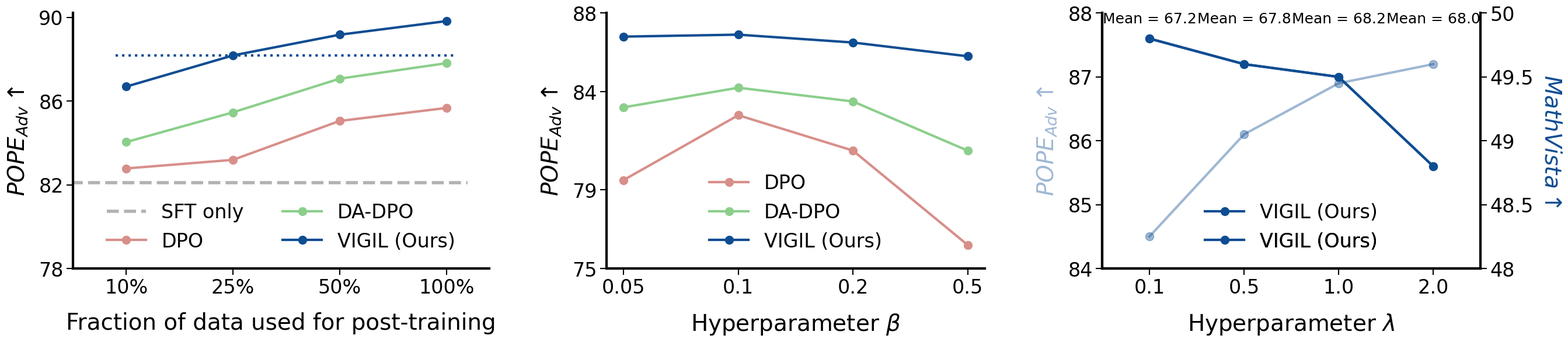

Recreate this plot in Python.
import os
import numpy as np
from matplotlib import pyplot as plt
from matplotlib import gridspec as gridspec


data_ablation = {
    'methods': [
        'DPO',
        'DA-DPO',
        'VIGIL (Ours)',
    ],
    'colors': [
        "#D88F8A",
        "#8BCF8B",
        "#0F4D92"
    ],
    r'$\beta$': [0.05, 0.1, 0.2, 0.5],
    r'$\lambda$': [0.1, 0.5, 1.0, 2.0],
    'data_fraction': [0.1, 0.25, 0.5, 1.0],
    'results': {
        'SFT': np.array([82.1]),  # POPE_Adv
        # This is 3 methods on 4 beta values.
        r'$\beta$': np.array([
            [79.5, 82.8, 81.0, 76.2],
            [83.2, 84.2, 83.5, 81.0],
            [86.8, 86.9, 86.5, 85.8],
        ]),
        # This is our method.
        r'$\lambda$': np.array([
            [84.5, 86.1, 86.9, 87.2], # POPE_Adv
            [49.8, 49.6, 49.5, 48.8], # MathVista
        ]),
        'data_fraction': np.array([
            [82.78, 83.19, 85.05, 85.67],
            [84.04, 85.46, 87.07, 87.81],
            [86.69, 88.18, 89.17, 89.82],
        ])
    }
}


def plot_curves(data_ablation):
    """
    Left panel: ablation on hyperparameter beta (x = beta values, y = score, 3 curves for 3 methods).
    Right panel: blank.
    """
    methods = data_ablation['methods']
    colors = data_ablation['colors']

    fig, axes = plt.subplots(1, 3, figsize=(27, 6), gridspec_kw={'width_ratios': [1.1, 1, 1]})

    ax = axes[0]
    y_ticks = [78, 82, 86, 90]
    data_fraction_key = 'data_fraction'
    data_fraction_vals = np.asarray(data_ablation[data_fraction_key])
    results_data_fraction = data_ablation['results'][data_fraction_key]  # shape (n_methods, n_data_fraction)
    x_pos = np.arange(len(data_fraction_vals))
    y_sft = data_ablation['results']['SFT']
    # SFT only horizontal line.
    ax.plot([x_pos[0] - 1, x_pos[-1] + 0.2], [y_sft, y_sft], color='black', alpha=0.3, linewidth=4, linestyle='--', label='SFT only')
    # Ours with 25% data horizontal line.
    ax.plot([x_pos[0] - 0.1, x_pos[-1] + 0.1], [results_data_fraction[-1][1], results_data_fraction[-1][1]], color=colors[-1], linewidth=3, linestyle=':')
    for m, (method, color) in enumerate(zip(methods, colors)):
        y = results_data_fraction[m]
        ax.plot(x_pos, y, color=color, linewidth=3, marker='o', markersize=10, label=method)

    ax.set_xlabel(r'Fraction of data used for post-training', fontsize=28, labelpad=18)
    ax.set_xlim(x_pos[0] - 0.5, x_pos[-1] + 0.4)
    ax.set_xticks(x_pos)
    ax.set_xticklabels([f'{item:.0%}' for item in data_fraction_vals])
    ax.set_ylabel('$POPE_{Adv}$' + r'$\uparrow$', fontsize=28, fontfamily='monospace', labelpad=12)
    ax.set_yticks(y_ticks)
    ax.set_yticklabels(y_ticks)
    ax.tick_params(labelsize=24, length=8, width=1.5)
    ax.legend(fontsize=24, loc='lower center', ncols=2, frameon=False)

    ax = axes[1]
    y_ticks = [75, 79, 84, 88]
    beta_key = r'$\beta$'
    beta_vals = np.asarray(data_ablation[beta_key])
    results_beta = data_ablation['results'][beta_key]  # shape (n_methods, n_beta)
    x_pos = np.arange(len(beta_vals))
    for m, (method, color) in enumerate(zip(methods, colors)):
        y = results_beta[m]
        ax.plot(x_pos, y, color=color, linewidth=3, marker='o', markersize=10, label=method)

    ax.set_xlabel(r'Hyperparameter $\beta$', fontsize=28, labelpad=18)
    ax.set_xticks(x_pos)
    ax.set_xticklabels([str(b) for b in beta_vals])
    ax.set_ylabel('$POPE_{Adv}$' + r'$\uparrow$', fontsize=28, fontfamily='monospace', labelpad=12)
    ax.set_yticks(y_ticks)
    ax.set_yticklabels(y_ticks)
    ax.tick_params(labelsize=24, length=8, width=1.5)
    ax.legend(fontsize=24, loc='lower center', frameon=False)

    ax = axes[2]
    y_ticks = [84, 85, 86, 87, 88]
    lambda_key = r'$\lambda$'
    lambda_vals = np.asarray(data_ablation[lambda_key])
    results_lambda = data_ablation['results'][lambda_key]  # shape (2, n_beta)
    assert len(results_lambda) == 2
    x_pos = np.arange(len(lambda_vals))
    y = results_lambda[0]
    ax.plot(x_pos, y, color=colors[-1], linewidth=3, marker='o', markersize=10, label=methods[-1], alpha=0.4)
    ax.set_xlabel(r'Hyperparameter $\lambda$', fontsize=28, labelpad=18)
    ax.set_xticks(x_pos)
    ax.set_xlim(x_pos[0] - 0.5, x_pos[-1] + 0.5)
    ax.set_xticklabels([str(b) for b in lambda_vals])
    ax.set_yticks(y_ticks)
    ax.set_yticklabels(y_ticks)
    ax.set_ylabel('$POPE_{Adv}$' + r'$\uparrow$', fontsize=28, fontfamily='monospace', labelpad=12, color=colors[-1], alpha=0.4)
    ax.tick_params(labelsize=24, length=8, width=1.5)
    ax.legend(fontsize=24, loc='lower center', frameon=False)

    ax2 = ax.twinx()
    ax2.spines['right'].set_visible(True)
    y = results_lambda[1]
    ax2.set_ylabel('$MathVista$' + r'$\uparrow$', fontsize=28, fontfamily='monospace', labelpad=36, rotation=270, color=colors[-1], alpha=1.0)
    ax2.plot(x_pos, y, color=colors[-1], linewidth=3, marker='o', markersize=10, label=methods[-1], alpha=1.0)
    ax2.plot(x_pos, y, color=colors[-1], linewidth=3, marker='o', markersize=10, label=methods[-1], alpha=1.0)
    ax2.set_yticks([48, 48.5, 49, 49.5, 50])
    ax2.set_yticklabels([48, 48.5, 49, 49.5, 50])
    ax2.tick_params(labelsize=24, length=8, width=1.5)
    ax2.legend(fontsize=24, loc='lower center', frameon=False)

    # Right panel: at each x, print average of the two metrics at the top
    y_top = ax.get_ylim()[1] - 0.2
    for i in range(len(x_pos)):
        avg = (results_lambda[0][i] + results_lambda[1][i]) / 2
        ax.text(x_pos[i], y_top, f'Mean = {avg:.1f}', ha='center', va='bottom', fontsize=18)

    fig.tight_layout(pad=0.5)
    fig.subplots_adjust(wspace=0.3)
    os.makedirs('./figures/', exist_ok=True)
    fig.savefig('./figures/ablation_curves.png', dpi=300)
    plt.close(fig)
    return


if __name__ == '__main__':
    plt.rcParams['font.family'] = 'helvetica'
    plt.rcParams['font.size'] = 24
    plt.rcParams['axes.spines.top'] = False
    plt.rcParams['axes.spines.right'] = False
    plt.rcParams['axes.linewidth'] = 3

    plot_curves(data_ablation)
